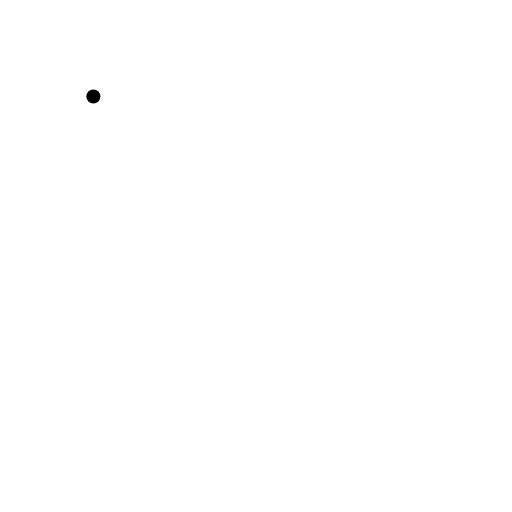
t = 0.00 s
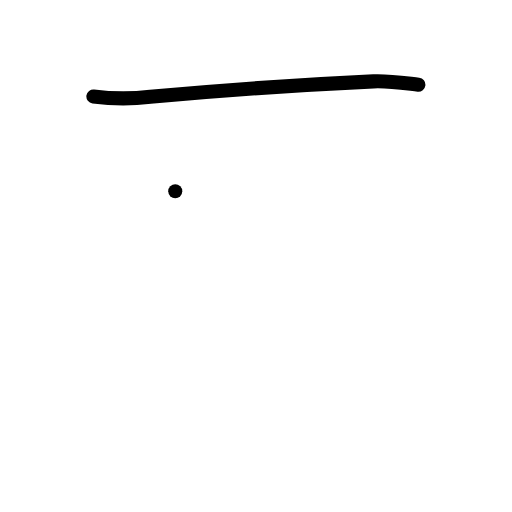
t = 1.00 s
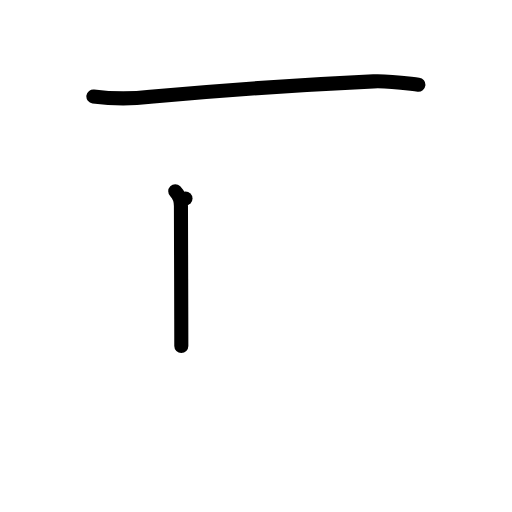
t = 2.00 s
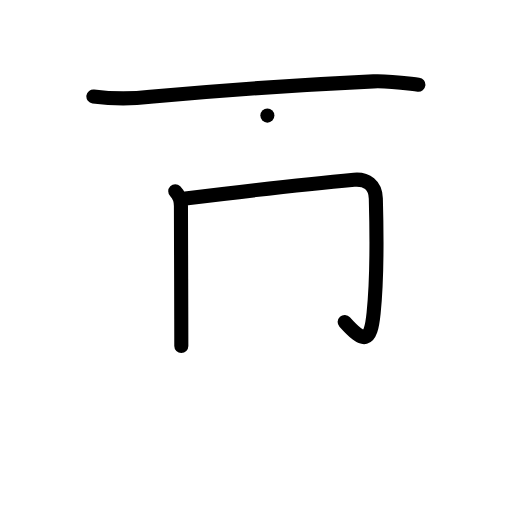
t = 3.00 s
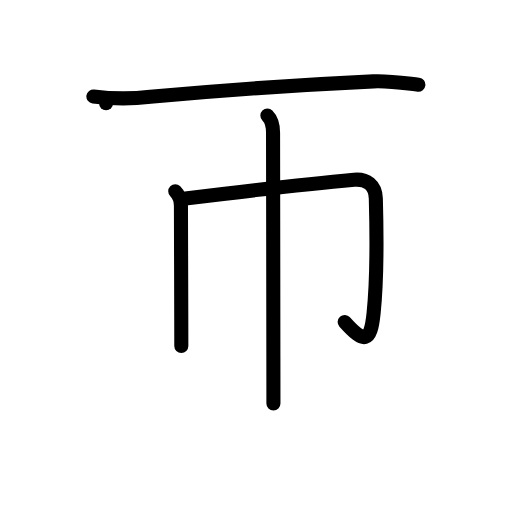
t = 4.00 s
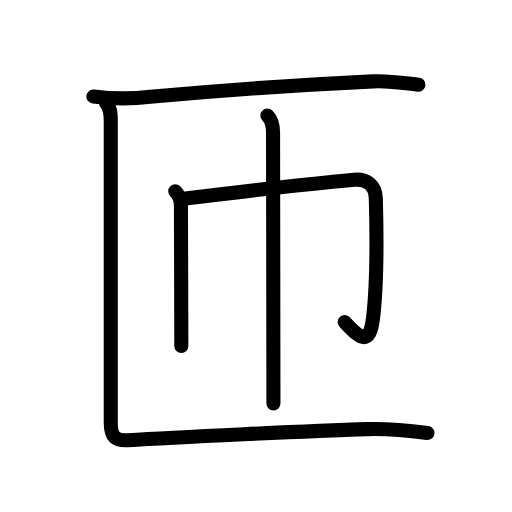
t = 5.00 s

The animated SVG that drew these frames (rendered in a browser with its animation timeline set to each time). Animation: 22 SMIL elements (animate=22); one cycle of 5.00 s.

<?xml version="1.0" encoding="UTF-8"?>
<!--
AniKanjiVG is licensed by CC-BY-SA Paul C. Sommerhoff (https://bitbucket.org/sommerhoff/anikanjivg).
AniKanjiVG uses KanjiVG which is licensed by CC-BY-SA Ulrich Apel (http://kanjivg.tagaini.net).
See also http://creativecommons.org/licenses/by-sa/3.0/
-->
<svg xmlns:kvg='http://kanjivg.tagaini.net' xmlns='http://www.w3.org/2000/svg' width='109' height='109' viewBox='0 0 109 109' style='fill:none;stroke:#000000;stroke-width:3;stroke-linecap:round;stroke-linejoin:round;' id="kvg:kanji_0531d"><g id="kvg:0531d" kvg:element="匝"><g id="kvg:0531d-g1" kvg:element="匚" kvg:part="1" kvg:radical="general"><path id="kvg:0531d-s1" kvg:type="㇐" d="M19.88,20.54c4.06,0.52,8.1,0.54,12.12,0.07c14.5-1.35,31.1-2.52,47.5-3.29c3.2-0.15,6.39,0.35,9.57,0.72"><animate attributeName="d" begin="0.0s" dur="0.3333333333333333s" from="M19.88,20.54C19.88,20.54,19.88,20.54,19.88,20.54" to="M19.88,20.54c4.06,0.52,8.1,0.54,12.12,0.07" />
<animate attributeName="d" begin="0.3333333333333333s" dur="0.3333333333333333s" from="M19.88,20.54c4.06,0.52,8.1,0.54,12.12,0.07c0,0,0,0,0,0,0" to="M19.88,20.54c4.06,0.52,8.1,0.54,12.12,0.07c14.5-1.35,31.1-2.52,47.5-3.29" />
<animate attributeName="d" begin="0.6666666666666666s" dur="0.3333333333333333s" from="M19.88,20.54c4.06,0.52,8.1,0.54,12.12,0.07c14.5-1.35,31.1-2.52,47.5-3.29c0,0,0,0,0,0,0" to="M19.88,20.54c4.06,0.52,8.1,0.54,12.12,0.07c14.5-1.35,31.1-2.52,47.5-3.29c3.2-0.15,6.39,0.35,9.57,0.72" />
</path>
</g>
<g id="kvg:0531d-g2" kvg:element="巾"><path id="kvg:0531d-s2" kvg:type="㇑" d="M37.31,40.71c0.8,0.8,1.21,1.91,1.21,3.15c0,0.48,0.05,15.14,0.07,24.14c0.01,2.59,0.01,4.65,0.01,5.67"><animate attributeName="d" begin="1.0s" dur="0.3333333333333333s" from="M37.31,40.71C37.31,40.71,37.31,40.71,37.31,40.71" to="M37.31,40.71c0.8,0.8,1.21,1.91,1.21,3.15" />
<animate attributeName="d" begin="1.3333333333333333s" dur="0.3333333333333333s" from="M37.31,40.71c0.8,0.8,1.21,1.91,1.21,3.15c0,0,0,0,0,0,0" to="M37.31,40.71c0.8,0.8,1.21,1.91,1.21,3.15c0,0.48,0.05,15.14,0.07,24.14" />
<animate attributeName="d" begin="1.6666666666666665s" dur="0.3333333333333333s" from="M37.31,40.71c0.8,0.8,1.21,1.91,1.21,3.15c0,0.48,0.05,15.14,0.07,24.14c0,0,0,0,0,0,0" to="M37.31,40.71c0.8,0.8,1.21,1.91,1.21,3.15c0,0.48,0.05,15.14,0.07,24.14c0.01,2.59,0.01,4.65,0.01,5.67" />
<animate attributeName="d" begin="0s" dur="1.0s" from="M-100,-100" to="M-100,-100" />
</path>
<path id="kvg:0531d-s3" kvg:type="㇆a" d="M39.49,42.25c13.86-1.7,24.14-2.93,35.89-3.99c2.7-0.24,4.55,1.18,4.63,3.99c0.21,7.52,0.33,16.56-0.47,24.38c-0.66,6.5-2.04,6.5-6.16,1.92"><animate attributeName="d" begin="2.0s" dur="0.25s" from="M39.49,42.25C39.49,42.25,39.49,42.25,39.49,42.25" to="M39.49,42.25c13.86-1.7,24.14-2.93,35.89-3.99" />
<animate attributeName="d" begin="2.25s" dur="0.25s" from="M39.49,42.25c13.86-1.7,24.14-2.93,35.89-3.99c0,0,0,0,0,0,0" to="M39.49,42.25c13.86-1.7,24.14-2.93,35.89-3.99c2.7-0.24,4.55,1.18,4.63,3.99" />
<animate attributeName="d" begin="2.5s" dur="0.25s" from="M39.49,42.25c13.86-1.7,24.14-2.93,35.89-3.99c2.7-0.24,4.55,1.18,4.63,3.99c0,0,0,0,0,0,0" to="M39.49,42.25c13.86-1.7,24.14-2.93,35.89-3.99c2.7-0.24,4.55,1.18,4.63,3.99c0.21,7.52,0.33,16.56-0.47,24.38" />
<animate attributeName="d" begin="2.75s" dur="0.25s" from="M39.49,42.25c13.86-1.7,24.14-2.93,35.89-3.99c2.7-0.24,4.55,1.18,4.63,3.99c0.21,7.52,0.33,16.56-0.47,24.38c0,0,0,0,0,0,0" to="M39.49,42.25c13.86-1.7,24.14-2.93,35.89-3.99c2.7-0.24,4.55,1.18,4.63,3.99c0.21,7.52,0.33,16.56-0.47,24.38c-0.66,6.5-2.04,6.5-6.16,1.92" />
<animate attributeName="d" begin="0s" dur="2.0s" from="M-100,-100" to="M-100,-100" />
</path>
<path id="kvg:0531d-s4" kvg:type="㇑" d="M56.92,24.61c0.92,0.92,1.21,2.26,1.21,3.65c0,0.47,0.05,31.59,0.07,47.99c0.01,5.09,0.01,8.76,0.01,9.66"><animate attributeName="d" begin="3.0s" dur="0.3333333333333333s" from="M56.92,24.61C56.92,24.61,56.92,24.61,56.92,24.61" to="M56.92,24.61c0.92,0.92,1.21,2.26,1.21,3.65" />
<animate attributeName="d" begin="3.3333333333333335s" dur="0.3333333333333333s" from="M56.92,24.61c0.92,0.92,1.21,2.26,1.21,3.65c0,0,0,0,0,0,0" to="M56.92,24.61c0.92,0.92,1.21,2.26,1.21,3.65c0,0.47,0.05,31.59,0.07,47.99" />
<animate attributeName="d" begin="3.6666666666666665s" dur="0.3333333333333333s" from="M56.92,24.61c0.92,0.92,1.21,2.26,1.21,3.65c0,0.47,0.05,31.59,0.07,47.99c0,0,0,0,0,0,0" to="M56.92,24.61c0.92,0.92,1.21,2.26,1.21,3.65c0,0.47,0.05,31.59,0.07,47.99c0.01,5.09,0.01,8.76,0.01,9.66" />
<animate attributeName="d" begin="0s" dur="3.0s" from="M-100,-100" to="M-100,-100" />
</path>
</g>
<g id="kvg:0531d-g3" kvg:element="匚" kvg:part="2" kvg:radical="general"><path id="kvg:0531d-s5" kvg:type="㇗" d="M22.58,21.96c0.98,0.98,1,2.41,1,3.91c0,14.75,0,61.03,0,64.11c0,2.99,0.98,3.91,3.66,3.74c9.58-0.63,39.01-1.99,51.01-2.37c4.26-0.13,8.51,0.28,12.75,0.83"><animate attributeName="d" begin="4.0s" dur="0.2s" from="M22.58,21.96C22.58,21.96,22.58,21.96,22.58,21.96" to="M22.58,21.96c0.98,0.98,1,2.41,1,3.91" />
<animate attributeName="d" begin="4.2s" dur="0.2s" from="M22.58,21.96c0.98,0.98,1,2.41,1,3.91c0,0,0,0,0,0,0" to="M22.58,21.96c0.98,0.98,1,2.41,1,3.91c0,14.75,0,61.03,0,64.11" />
<animate attributeName="d" begin="4.4s" dur="0.2s" from="M22.58,21.96c0.98,0.98,1,2.41,1,3.91c0,14.75,0,61.03,0,64.11c0,0,0,0,0,0,0" to="M22.58,21.96c0.98,0.98,1,2.41,1,3.91c0,14.75,0,61.03,0,64.11c0,2.99,0.98,3.91,3.66,3.74" />
<animate attributeName="d" begin="4.6s" dur="0.2s" from="M22.58,21.96c0.98,0.98,1,2.41,1,3.91c0,14.75,0,61.03,0,64.11c0,2.99,0.98,3.91,3.66,3.74c0,0,0,0,0,0,0" to="M22.58,21.96c0.98,0.98,1,2.41,1,3.91c0,14.75,0,61.03,0,64.11c0,2.99,0.98,3.91,3.66,3.74c9.58-0.63,39.01-1.99,51.01-2.37" />
<animate attributeName="d" begin="4.8s" dur="0.2s" from="M22.58,21.96c0.98,0.98,1,2.41,1,3.91c0,14.75,0,61.03,0,64.11c0,2.99,0.98,3.91,3.66,3.74c9.58-0.63,39.01-1.99,51.01-2.37c0,0,0,0,0,0,0" to="M22.58,21.96c0.98,0.98,1,2.41,1,3.91c0,14.75,0,61.03,0,64.11c0,2.99,0.98,3.91,3.66,3.74c9.58-0.63,39.01-1.99,51.01-2.37c4.26-0.13,8.51,0.28,12.75,0.83" />
<animate attributeName="d" begin="0s" dur="4.0s" from="M-100,-100" to="M-100,-100" />
</path>
</g>
</g>
</svg>
